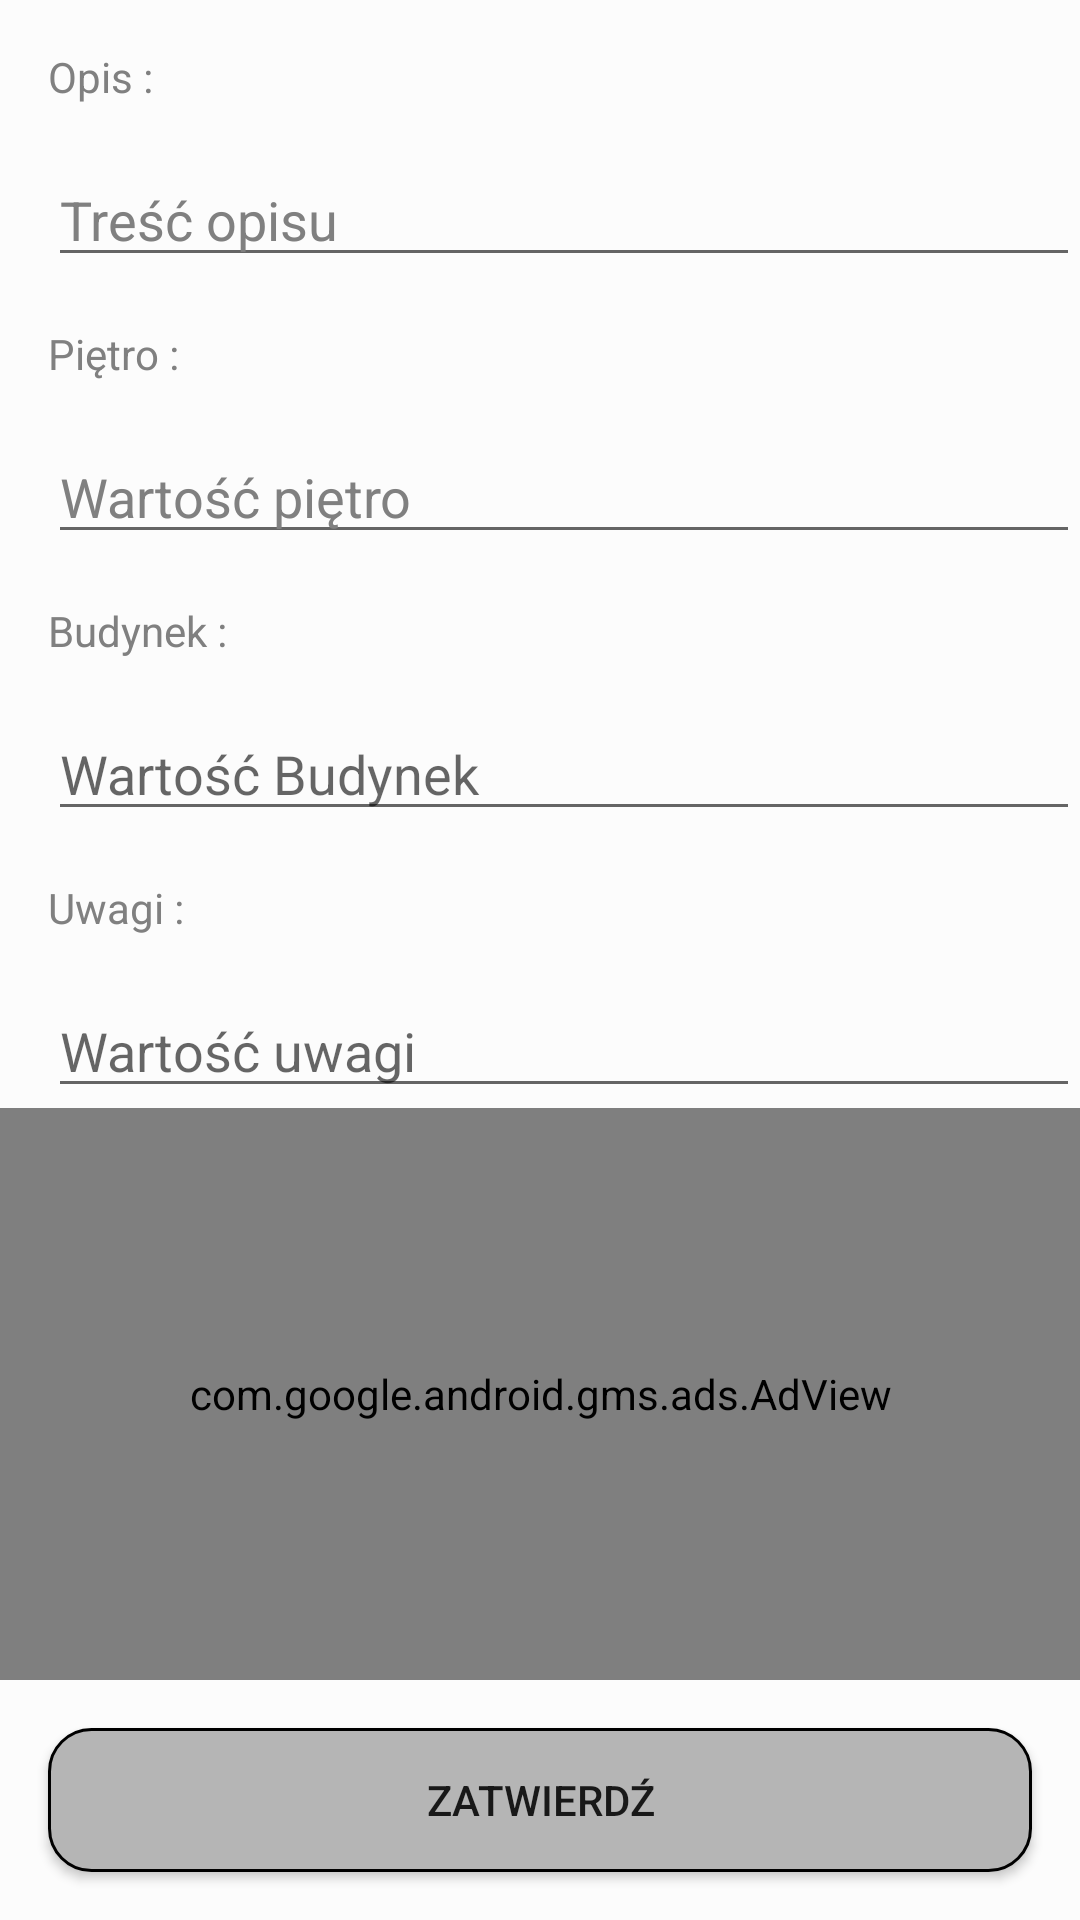

This screen was rendered from an Android layout file. Write that file and the resources it references.
<!-- AndroidManifest.xml: application theme AppTheme -->
<!-- res/layout/edit_request.xml -->
<?xml version="1.0" encoding="utf-8"?>
<LinearLayout xmlns:android="http://schemas.android.com/apk/res/android"
    android:layout_width="match_parent"
    android:layout_height="match_parent"
    android:orientation="vertical"
    android:background="?attr/backgroundcolor">

    <TextView
        android:id="@+id/textView3"
        style="@style/TextviewStyle"
        android:layout_width="match_parent"
        android:layout_height="wrap_content"
        android:layout_margin="16dp"
        android:textColor="?attr/textcolor"
        android:text="@string/edit_opis" />

    <EditText
        android:id="@+id/myOpis"
        android:layout_width="match_parent"
        android:layout_height="wrap_content"
        android:layout_marginStart="16dp"
        android:maxLines="1"
        android:inputType="text"
        android:imeOptions="actionDone"
        android:textColor="?attr/textcolor"
        android:text="@string/edit_tre_opisu" />

    <TextView
        android:id="@+id/textView5"
        style="@style/TextviewStyle"
        android:layout_width="match_parent"
        android:layout_height="wrap_content"
        android:layout_margin="16dp"
        android:textColor="?attr/textcolor"
        android:text="@string/edit_pietro" />

    <EditText
        android:id="@+id/myPietro"
        android:layout_width="match_parent"
        android:layout_height="wrap_content"
        android:layout_marginStart="16dp"
        android:maxLines="1"
        android:inputType="phone"
        android:imeOptions="actionDone"
        android:textColor="?attr/textcolor"
        android:text="@string/edit_warto_pietro" />

    <TextView
        android:id="@+id/textView7"
        style="@style/TextviewStyle"
        android:layout_width="match_parent"
        android:layout_height="wrap_content"
        android:layout_margin="16dp"
        android:textColor="?attr/textcolor"
        android:text="@string/edit_budynek" />

    <EditText
        android:id="@+id/myBudynek"
        android:layout_width="match_parent"
        android:layout_height="wrap_content"
        android:layout_marginStart="16dp"
        android:maxLines="1"
        android:inputType="text"
        android:imeOptions="actionDone"
        android:textColor="?attr/textcolor"
        android:hint="@string/edit_warto_budynek" />

    <TextView
        android:id="@+id/textView11"
        style="@style/TextviewStyle"
        android:layout_width="match_parent"
        android:layout_height="wrap_content"
        android:layout_margin="16dp"
        android:textColor="?attr/textcolor"
        android:text="@string/edit_uwagi" />

    <EditText
        android:id="@+id/myUwagi"
        android:layout_width="match_parent"
        android:layout_height="wrap_content"
        android:layout_marginStart="16dp"
        android:maxLines="1"
        android:inputType="text"
        android:imeOptions="actionDone"
        android:textColor="?attr/textcolor"
        android:hint="@string/edit_warto_uwagi" />


    <com.google.android.gms.ads.AdView
        xmlns:ads="http://schemas.android.com/apk/res-auto"
        android:id="@+id/adView"
        android:layout_width="match_parent"
        android:layout_height="0dp"
        android:layout_weight="1"
        ads:adSize="@string/adds_size_in_xml"
        ads:adUnitId="@string/adds_in_xml">
    </com.google.android.gms.ads.AdView>

    <Button
        android:id="@+id/send_request_button"
        style="@style/ButtonStyle"
        android:background="@drawable/buttonshape"
        android:layout_width="match_parent"
        android:layout_height="wrap_content"
        android:layout_margin="16dp"
        android:text="@string/edit_zatwierd" />

</LinearLayout>
<!-- resources referenced by this layout -->
<resources>
  <!-- drawable buttonshape (drawable) -->
  <?xml version="1.0" encoding="utf-8"?>
  <shape xmlns:android="http://schemas.android.com/apk/res/android" android:shape="rectangle" >
      <corners
          android:radius="14dp"
          />
      <solid
          android:color="#B5B5B5"
          />
  
      <stroke
          android:width="1dp"
          android:color="#000000"
          />
  </shape>
  <string name="adds_in_xml">ca-app-pub-6058461398349914/8370099719</string>
  <string name="adds_size_in_xml">FULL_BANNER</string>
  <string name="edit_budynek">Budynek :</string>
  <string name="edit_opis">Opis :</string>
  <string name="edit_pietro">Piętro :</string>
  <string name="edit_tre_opisu">Treść opisu</string>
  <string name="edit_uwagi">Uwagi :</string>
  <string name="edit_warto_budynek">Wartość Budynek</string>
  <string name="edit_warto_pietro">Wartość piętro</string>
  <string name="edit_warto_uwagi">Wartość uwagi</string>
  <string name="edit_zatwierd">Zatwierdź</string>
  <style name="AppTheme" parent="Theme.AppCompat.Light.NoActionBar">
      
      <item name="colorPrimary">#3F51B5</item>
      <item name="colorPrimaryDark">#303F9F</item>
      <item name="colorAccent">#FF4081</item>
      <item name="backgroundcolor">#fcfcfc</item>
      <item name="cardbackground">#ffffff</item>
      <item name="textcolor">#808080</item>
      <item name="tintcolor">#ffffff</item>
      <item name="buttoncolor">#2196F3</item>
  
  </style>
</resources>
